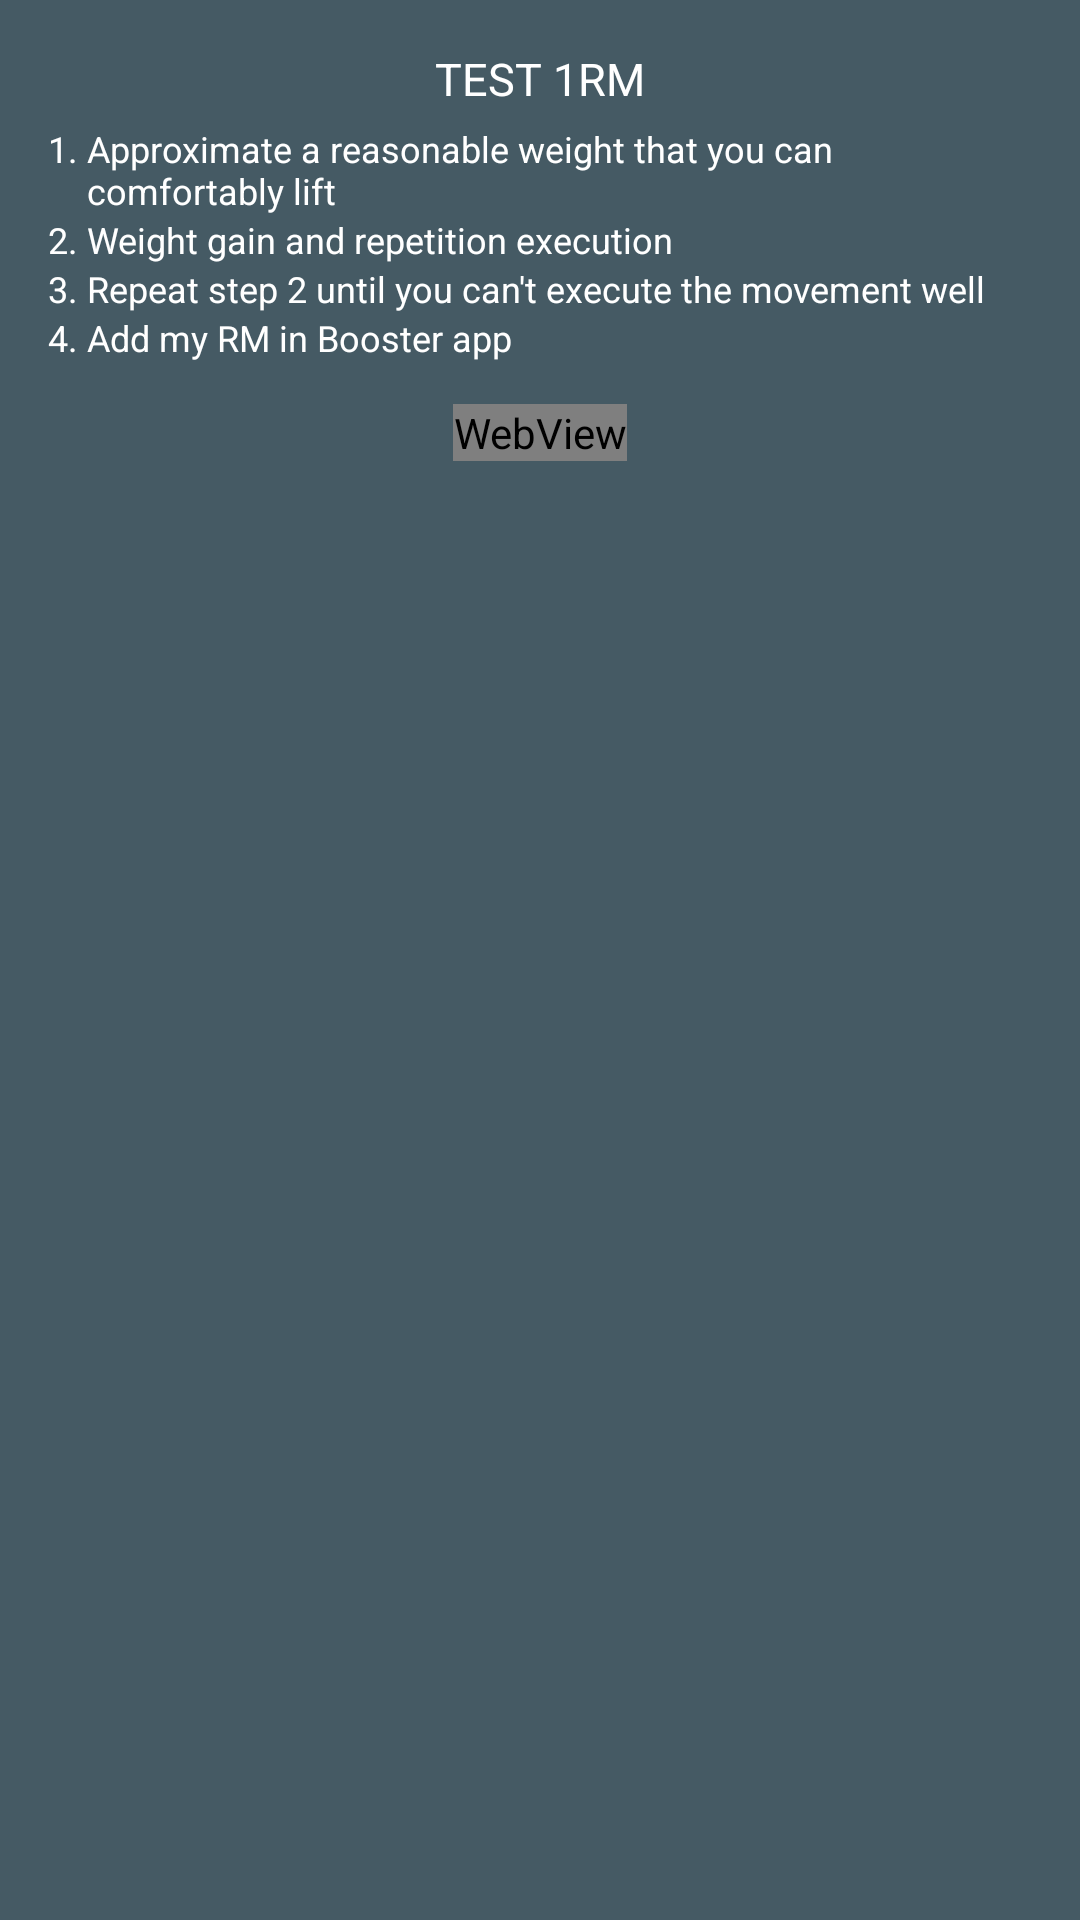

Write the Android layout XML for this screen, with the resource values it uses.
<!-- AndroidManifest.xml: activity theme ThemePopUp -->
<!-- res/layout/activity_info.xml -->
<?xml version="1.0" encoding="utf-8"?>
<LinearLayout xmlns:android="http://schemas.android.com/apk/res/android"
    xmlns:app="http://schemas.android.com/apk/res-auto"
    xmlns:tools="http://schemas.android.com/tools"
    android:layout_width="match_parent"
    android:layout_height="match_parent"
    android:orientation="vertical"
    tools:context=".ui.popup.InfoActivity"
    android:padding="16dp"
    android:background="@color/primary_dark"
    >

<ScrollView
    android:layout_width="fill_parent"
    android:layout_height="wrap_content"
   >
    <LinearLayout
        android:layout_width="wrap_content"
        android:layout_height="wrap_content"
        android:orientation="vertical"
        tools:ignore="WebViewLayout">
<LinearLayout
    android:layout_width="wrap_content"
    android:layout_height="wrap_content"
    android:orientation="vertical">

    <TextView
        android:layout_width="match_parent"
        android:layout_height="wrap_content"
        android:textSize="15dp"
        android:textColor="@color/white"
        android:gravity="center"
        android:text="TEST 1RM"
        android:paddingBottom="5dp"
        >
    </TextView>

    <LinearLayout
        android:layout_width="wrap_content"
        android:layout_height="wrap_content"
        android:orientation="horizontal">
        <TextView
            android:textSize="12dp"
            android:textColor="@color/white"
            android:gravity="center_vertical"
            android:layout_width="match_parent"
            android:layout_height="wrap_content"
            android:text="1. ">
        </TextView>
        <TextView
            android:textSize="12dp"
            android:textColor="@color/white"
            android:gravity="center_vertical"
            android:layout_width="match_parent"
            android:layout_height="wrap_content"
            android:text="@string/Tips1">
        </TextView>

    </LinearLayout>
    <LinearLayout
        android:layout_width="wrap_content"
        android:layout_height="wrap_content"
        android:orientation="horizontal">
        <TextView
            android:textSize="12dp"
            android:textColor="@color/white"
            android:gravity="center_vertical"
            android:layout_width="match_parent"
            android:layout_height="wrap_content"
            android:text="2. ">
        </TextView>
        <TextView
            android:textSize="12dp"
            android:textColor="@color/white"
            android:gravity="center_vertical"
            android:layout_width="match_parent"
            android:layout_height="wrap_content"
            android:text="@string/Tips2">
        </TextView>

    </LinearLayout>
    <LinearLayout
        android:layout_width="wrap_content"
        android:layout_height="wrap_content"
        android:orientation="horizontal">
        <TextView
            android:textSize="12dp"
            android:textColor="@color/white"
            android:gravity="center_vertical"
            android:layout_width="match_parent"
            android:layout_height="wrap_content"
            android:text="3. ">
        </TextView>
        <TextView
            android:textSize="12dp"
            android:textColor="@color/white"
            android:gravity="center_vertical"
            android:layout_width="match_parent"
            android:layout_height="wrap_content"
            android:text="@string/Tips3">
        </TextView>

    </LinearLayout>
    <LinearLayout
        android:layout_width="wrap_content"
        android:layout_height="wrap_content"
        android:orientation="horizontal">
        <TextView
            android:textSize="12dp"
            android:textColor="@color/white"
            android:gravity="center_vertical"
            android:layout_width="match_parent"
            android:layout_height="wrap_content"
            android:text="4. ">
        </TextView>
        <TextView
            android:textSize="12dp"
            android:textColor="@color/white"
            android:gravity="center_vertical"
            android:layout_width="match_parent"
            android:layout_height="wrap_content"
            android:text="@string/Tips4">
        </TextView>

    </LinearLayout>



</LinearLayout>



        <WebView
            android:id="@+id/wvInfo"
            android:layout_width="wrap_content"
            android:layout_height="wrap_content"
            android:layout_gravity="center"
            />

    </LinearLayout>
</ScrollView>


</LinearLayout>
<!-- resources referenced by this layout -->
<resources>
  <color name="primary_dark">#455A64</color>
  <color name="white">#FFFFFFFF</color>
  <string name="Tips1">
          Approximate a reasonable weight that you can comfortably lift
          </string>
  <string name="Tips2">
  
          Weight gain and repetition execution
          </string>
  <string name="Tips3">
          Repeat step 2 until you can\'t execute the movement well
          </string>
  <string name="Tips4">
          Add my RM in Booster app \n</string>
  <style name="ThemePopUp" parent="Theme.MaterialComponents.DayNight.NoActionBar">
          <item name="android:windowIsFloating">true</item>
          <item name="android:windowIsTranslucent">true</item>
          <item name="android:windowCloseOnTouchOutside">true</item>
      </style>
</resources>
